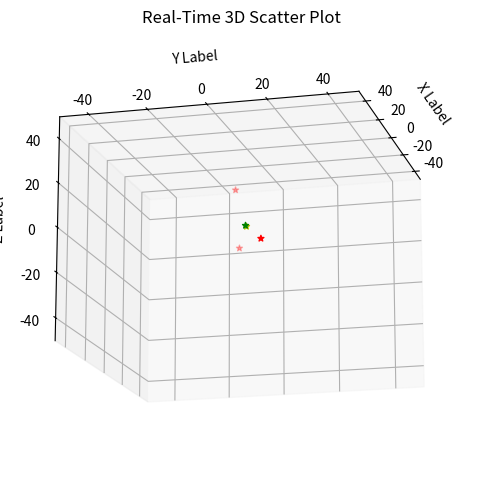

Generate this figure with matplotlib:

# importing libraries
import numpy as np
import time
import matplotlib.pyplot as plt
from sympy import *
from sympy.vector import CoordSys3D, matrix_to_vector
from sympy.vector import Vector
N = CoordSys3D('N')
import matplotlib.pyplot as plt
import numpy as np
from mpl_toolkits.mplot3d import Axes3D
from matplotlib.animation import FuncAnimation
from matplotlib.colors import LightSource
import sympy.physics.vector as spv
from sympy.matrices.dense import matrix_multiply_elementwise as dot

# from sympy.physics.vector import *
# N = ReferenceFrame('N')
u,v,w = symbols('u v w')

x = np.linspace(-30, 30, 100)
y = np.linspace(-30, 30, 100)
N_fid=3
fids =Matrix([[10,0,0],[20,10,0],[15,0,25]])

target = Matrix([u,v,w])
target_vec = matrix_to_vector(target,N)
d_x_cross = target_vec.cross(N.i).to_matrix(N)
d_y_cross = target_vec.cross(N.j).to_matrix(N)
d_z_cross = target_vec.cross(N.k).to_matrix(N)

d_x = sum(dot( d_x_cross,d_x_cross ))
d_y = sum(dot( d_y_cross,d_y_cross ))
d_z = sum(dot( d_z_cross,d_z_cross ))

f_x = 0
f_y = 0
f_z = 0

for i in range(N_fid):
    vec = matrix_to_vector(fids[i,:],N)
    cross_x = vec.cross(N.i).to_matrix(N)
    cross_y = vec.cross(N.j).to_matrix(N)
    cross_z = vec.cross(N.k).to_matrix(N)

    f_x = f_x + sum(dot( cross_x,cross_x ))

    f_y  = f_y + sum(dot( cross_y,cross_y ))

    f_z  = f_z +  sum(dot( cross_z,cross_z ))

f_x = f_x/N_fid
f_y = f_y/N_fid
f_z = f_z/N_fid 
fle = 0.3
d_by_f = d_x/f_x + d_y/f_y + d_z/f_z

tre =sqrt( fle**2 *(1/N_fid + (d_by_f/3)))


grad_x = diff(tre,u)
grad_y = diff(tre,v)
grad_z = diff(tre,w)
  

X, Y = np.meshgrid(x, y)
def f(x, y):
    return x**2 + y**2
u,v = symbols('u v')
func = u**2+v**2

Z = u**2+v**2
global init_x , init_y,init_z

centro = np.mean(fids,axis=0)
init_x = centro[0]
init_y = centro[1]
init_z = centro[2]

x_g = centro[0]
y_g = centro[1]
z_g = centro[2]


# grad_x = diff(func,u)
# grad_y = diff(func,v)
# print(grad_x)

def unit(vector):
    """ Returns the unit vector of the vector.  """
    if np.linalg.norm(vector)== 0:
        return np.array([0,0,0])
    else:
        return vector / np.linalg.norm(vector)

# Define the function to update the plot
def update_plot(num_steps = 100):
    global X,Y,Z,init_x,init_y,init_z,x_g,y_g,z_g
    # Generate random 3D data
    scale=10
    alpha = 10
    beta = 0.1
    # update for gradient
    gradient_vec =np.array( [grad_x.subs([(u,init_x),(v,init_y),(w,init_z)]), grad_y.subs([(u,init_x),(v,init_y),(w,init_z)]),grad_z.subs([(u,init_x),(v,init_y),(w,init_z)])])
    
    init_x = init_x+gradient_vec[0]*alpha
    init_y = init_y+gradient_vec[1]*alpha
    init_z = init_z+gradient_vec[2]*alpha
    vec = np.array(np.cross(gradient_vec,np.array([1,0,0]))).astype(float)
    vec = vec/np.linalg.norm(vec)
    tangent_grad = unit(vec)
    x_g = x_g + tangent_grad[0]*beta  
    y_g = y_g + tangent_grad[1]*beta
    z_g = z_g + tangent_grad[2]*beta
    
    x = init_x
    y = init_y
    z = init_z
    

    # Clear the previous plot and update with new data
    # ax.clear()
    # ax = fig.gca(projection='3d')
   
    
    ax.scatter(x_g, y_g, z_g, c='y', marker='*',)
    ax.scatter(x, y, z, c='g', marker='*',)
    ax.set_xlabel('X Label')
    ax.set_ylabel('Y Label')
    ax.set_zlabel('Z Label')
    # bx.clear()
    # bx.
    ax.set_title('Real-Time 3D Scatter Plot')

# Create a Matplotlib figure and 3D axes

# Set the initial view limits (optional)
fig = plt.figure(figsize=(8,6))
ax = fig.add_subplot(111, projection='3d')
# bx = fig.add_subplot(111, projection='3d')
ax.view_init(elev=-15, azim=15, roll=0)


landscape = f(X, Y)
blue = np.array([0., 0.5, 0.])
rgb = np.tile(blue, (landscape.shape[0], landscape.shape[1], 1))

ls = LightSource()
illuminated_surface = ls.shade_rgb(rgb, landscape)

# surf = ax.plot_surface(X, Y,landscape,linewidth=0,
#                 antialiased=False,
#                 facecolors=illuminated_surface,alpha=0.1)
# fig.colorbar(surf)
ax.scatter(fids[:,0],fids[:,1],fids[:,2],c='r',marker='*')
ax.set_xlim(-50, 50)
ax.set_ylim(-50, 50)
ax.set_zlim(-50, 50)
#multpile plots in the same figure matplot lib
# Create an animation using the FuncAnimation class
# The 'interval' parameter controls the update interval in milliseconds
plot=update_plot(1000)

ani = FuncAnimation(fig, update_plot, interval=10)  # Update every 1 second

# Display the animation
plt.show()

    
